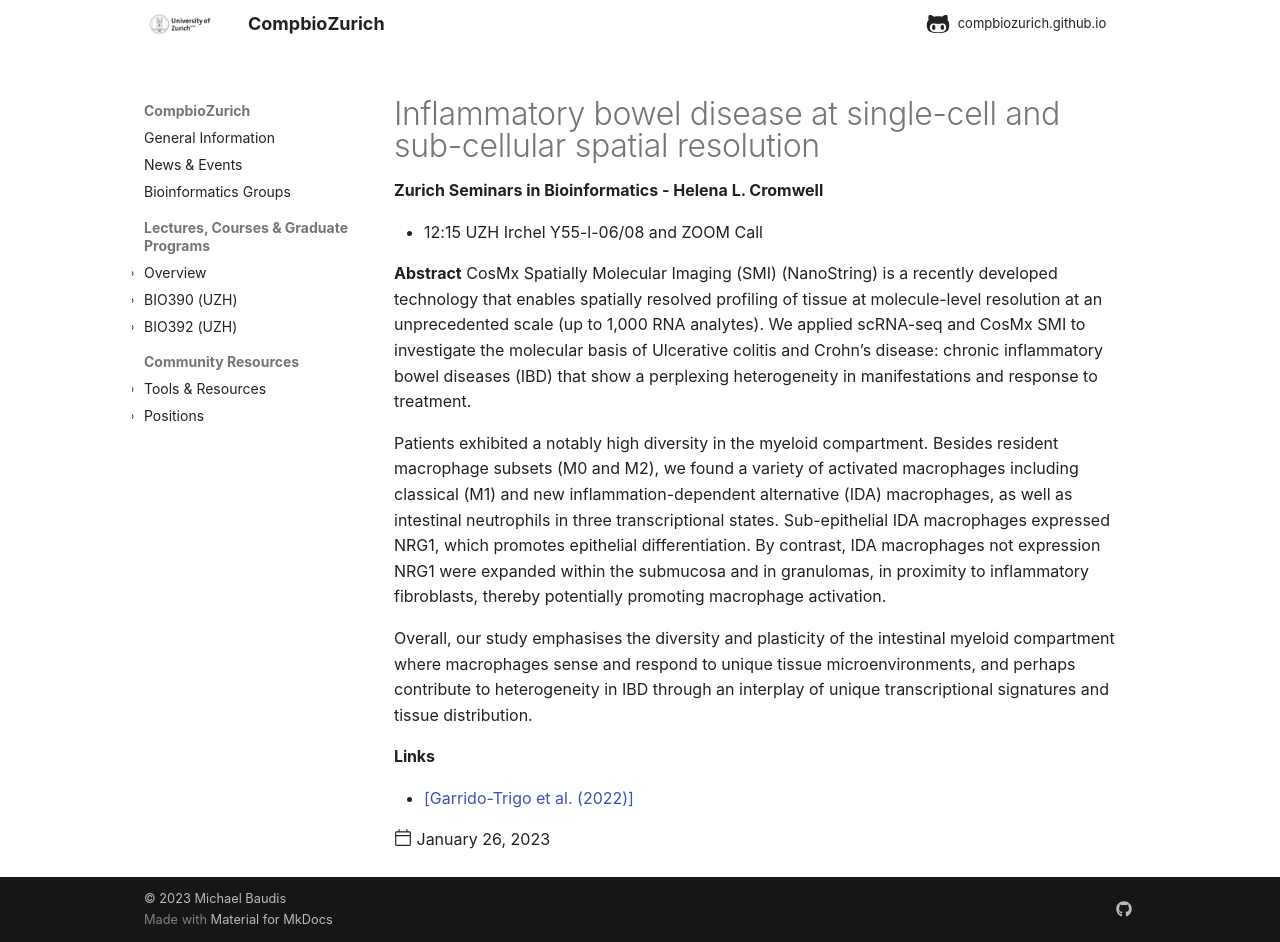

repository: compbiozurich/compbiozurich.github.io · page: news/2023/2023-01-26-zh-seminars-in-bioinformatics/index.html · generator: mkdocs

---
template: post.html
title: Inflammatory bowel disease at single-cell and sub-cellular spatial resolution
description: 'Zurich Seminars in Bioinformatics - Helena L. Cromwell'
date: 2023-01-26
authors:
  - "@mbaudis"
links:
  - "[Garrido-Trigo et al. (2022)](https://doi.org/10.1101/2022.11.28.518139)"
---

* 12:15 UZH Irchel Y55-l-06/08 and ZOOM Call

**Abstract** CosMx Spatially Molecular Imaging (SMI) (NanoString) is a recently developed technology that enables spatially resolved profiling of tissue at molecule-level resolution at an unprecedented scale (up to 1,000 RNA analytes). We applied scRNA-seq and CosMx SMI to investigate the molecular basis of Ulcerative colitis and Crohn’s disease: chronic inflammatory bowel diseases (IBD) that show a perplexing heterogeneity in manifestations and response to treatment.<!--more-->

Patients exhibited a notably high diversity in the myeloid compartment. Besides resident macrophage subsets (M0 and M2), we found a variety of activated macrophages including classical (M1) and new inflammation-dependent alternative (IDA) macrophages, as well as intestinal neutrophils in three transcriptional states. Sub-epithelial IDA macrophages expressed NRG1, which promotes epithelial differentiation. By contrast, IDA macrophages not expression NRG1 were expanded within the submucosa and in granulomas, in proximity to inflammatory fibroblasts, thereby potentially promoting macrophage activation.

Overall, our study emphasises the diversity and plasticity of the intestinal myeloid compartment where macrophages sense and respond to unique tissue microenvironments, and perhaps contribute to heterogeneity in IBD through an interplay of unique transcriptional signatures and tissue distribution.
